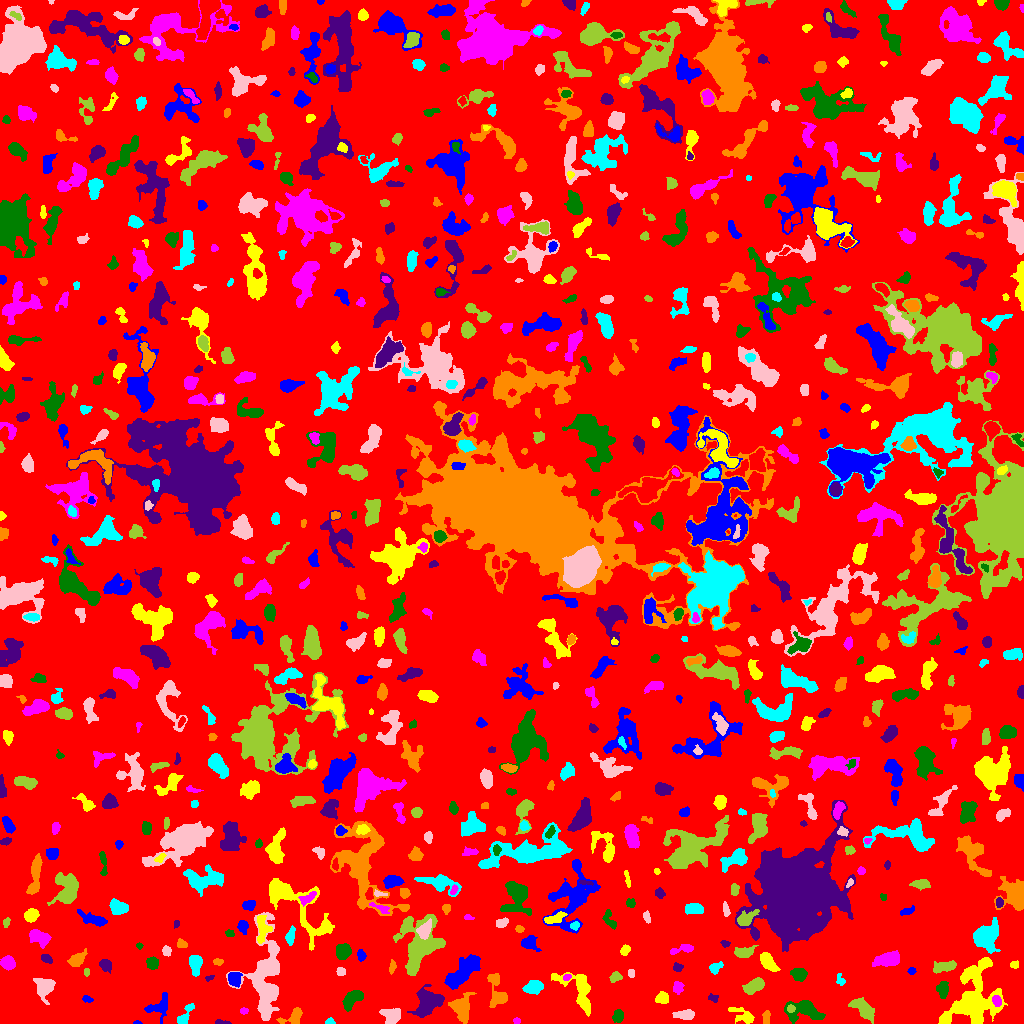

The data file committed next to this chart (first rows):
ID, X, Y, A, B, theta, total_flux, mu_max, mu_median, mu_mean, R_fwhm, R_e, R10, R90, x_start, x_end, y_start, y_end, area, greylevel
0, 513.5, 515.8, 298, 294.9, -1.371, 1241375, 11.0, 1.0, 1.612, 57.92, 222.6, 83.47, 371.3, 0, 1023, 0, 1023, 769898, 1.612
1, 136.8, 0.8036, 1.827, 0.8497, -0.05301, 56.0, 5.0, 2.0, 1.931, 1.693, 1.493, 0.5642, 2.459, 133, 142, 0, 3, 29, 6.931
2, 743.8, 7.451, 6.431, 3.018, -0.4762, 907.0, 10.0, 3.0, 3.843, 4.37, 4.442, 1.693, 7.611, 728, 754, 0, 16, 236, 6.843
3, 516.4, 2.654, 1.678, 1.562, -0.1639, 81.0, 3.0, 2.0, 1.8, 2.985, 2.111, 0.7979, 3.192, 513, 520, 0, 6, 45, 5.8
4, 618.2, 7.534, 2.938, 2.515, 1.048, 386.0, 6.0, 3.0, 2.947, 4.72, 3.432, 1.382, 5.441, 612, 623, 1, 14, 131, 6.947
5, 220.1, 0.9528, 3.138, 0.9302, -0.05651, 106.0, 5.0, 1.0, 1.767, 2.459, 1.954, 0.7979, 3.141, 215, 231, 0, 4, 60, 6.767
6, 294.2, 7.232, 5.891, 3.396, 0.5997, 671.0, 8.0, 3.0, 3.165, 5.262, 4.334, 1.693, 6.91, 276, 302, 0, 16, 212, 8.165
7, 329.9, 1.568, 2.291, 1.452, 0.003609, 206.0, 8.0, 4.0, 3.815, 2.985, 2.111, 0.7979, 3.478, 325, 335, 0, 6, 54, 7.815
8, 685.1, 9.038, 5.138, 2.198, -0.003436, 520.0, 7.0, 3.0, 2.857, 4.297, 4.068, 1.493, 6.457, 672, 694, 4, 14, 182, 6.857
9, 862.9, 14.85, 6.646, 2.975, -0.7366, 1276, 10.0, 3.0, 3.72, 6.507, 5.293, 2.034, 8.519, 848, 874, 0, 26, 343, 7.72
10, 1009, 4.255, 2.785, 2.163, 0.03714, 385.0, 8.0, 3.0, 3.667, 4.068, 3.141, 1.262, 4.886, 1002, 1015, 0, 9, 105, 8.667
11, 158.3, 16.53, 6.543, 4.322, 0.5327, 798.0, 7.0, 2.0, 2.714, 5.262, 4.918, 1.871, 8.078, 144, 167, 0, 31, 294, 6.714
12, 944.2, 3.347, 2.352, 1.76, 0.4021, 193.0, 6.0, 2.0, 2.474, 3.432, 2.585, 0.9772, 4.029, 940, 949, 0, 9, 78, 10.47
13, 243.7, 12.59, 2.059, 1.588, 0.1305, 148.0, 5.0, 3.0, 2.792, 3.29, 2.394, 0.9772, 3.568, 240, 248, 9, 16, 53, 6.792
14, 804.1, 13.75, 8.889, 4.674, -0.09442, 1592, 12.0, 3.0, 3.216, 4.918, 6.024, 2.185, 10.43, 784, 825, 0, 23, 495, 7.216
15, 428.6, 21.81, 6.725, 5.212, 0.776, 2789, 13.0, 4.0, 4.825, 7.464, 6.676, 2.706, 10.88, 407, 444, 6, 39, 578, 8.825
16, 766, 6.112, 3.567, 1.776, 1.479, 170.0, 4.0, 2.0, 1.771, 4.146, 3.141, 1.128, 4.951, 762, 770, 0, 13, 96, 5.771
17, 184.4, 7.348, 6.615, 2.237, 0.9993, 445.0, 6.0, 2.0, 2.528, 5.078, 3.989, 1.596, 6.358, 177, 194, 0, 20, 176, 6.528
18, 391.2, 7.929, 4.812, 4.043, -0.2431, 728.0, 5.0, 3.0, 2.811, 7.181, 5.352, 2.257, 7.999, 379, 400, 0, 15, 259, 6.811
19, 790.9, 14.8, 1.796, 1.652, -0.04189, 127.0, 5.0, 2.0, 2.082, 2.821, 2.257, 0.7979, 3.478, 787, 795, 11, 19, 61, 11.08
20, 920.1, 14.54, 5.538, 3.347, -0.4963, 2366, 18.0, 8.0, 7.86, 6.333, 5.262, 2.034, 8.273, 911, 933, 4, 24, 301, 10.86
21, 86.7, 24.4, 2.573, 1.556, -0.3536, 105.0, 4.0, 1.0, 1.591, 3.141, 2.523, 0.7979, 4.029, 82, 93, 21, 28, 66, 6.591
22, 662.1, 24.99, 3.047, 2.633, 0.1898, 580.0, 9.0, 4.0, 4.085, 4.26, 3.568, 1.382, 5.585, 655, 668, 20, 32, 142, 8.085
23, 996.8, 22.68, 2.724, 2.058, -1.098, 214.0, 5.0, 2.0, 2.206, 3.568, 3.038, 1.262, 4.754, 992, 1001, 17, 28, 97, 12.21
24, 352, 24.19, 6.205, 3.207, 0.7998, 1414, 8.0, 5.0, 5.105, 8.176, 5.557, 2.326, 8.176, 342, 363, 12, 33, 277, 8.105
25, 713.3, 25.29, 2.614, 1.856, -0.3375, 144.0, 4.0, 2.0, 2.0, 3.827, 2.646, 0.9772, 4.184, 708, 718, 21, 30, 72, 6.0
26, 461.1, 15.55, 5.697, 4.195, -1.355, 1948, 12.0, 4.0, 4.728, 7.114, 5.557, 2.257, 9.097, 448, 476, 0, 31, 412, 8.728
27, 533.5, 36.39, 4.372, 2.938, 0.2373, 844.0, 8.0, 3.5, 3.702, 6.024, 4.549, 1.784, 7.203, 522, 543, 29, 43, 228, 7.702
28, 44.65, 36.56, 4.576, 4.068, 1.464, 1500, 13.0, 4.0, 4.518, 5.585, 4.983, 2.034, 8.234, 33, 55, 19, 45, 332, 8.518
29, 753.5, 37, 5.543, 2.736, 0.4818, 905.0, 8.0, 3.0, 3.577, 6.206, 4.853, 1.871, 7.611, 742, 764, 29, 46, 253, 7.577
30, 194.4, 35.5, 1.452, 1.118, 0.0, 32.0, 2.0, 0.0, 0.6275, 2.764, 1.493, 0.5642, 2.523, 190, 198, 31, 38, 51, 5.627
31, 234.5, 44.62, 3.625, 3.253, -1.275, 782.0, 8.0, 4.0, 4.393, 6.232, 4.442, 1.784, 6.652, 228, 242, 36, 51, 178, 9.393
32, 974, 25.67, 16.18, 10.81, 1.357, 8876, 14.0, 5.0, 5.402, 13.1, 12.23, 4.754, 19.63, 938, 1007, 0, 66, 1643, 8.402
33, 677.8, 35.49, 2.951, 2.515, -1.514, 420.0, 7.0, 3.0, 3.59, 4.146, 3.432, 1.382, 5.382, 673, 684, 29, 42, 117, 6.59
34, 943.2, 34.24, 3.917, 2.336, 1.54, 347.0, 6.0, 2.0, 2.006, 4.37, 3.656, 1.382, 5.781, 936, 948, 25, 42, 173, 8.006
35, 209.5, 45.74, 2.229, 1.185, 0.2557, 93.0, 5.0, 2.0, 2.067, 2.185, 1.871, 0.5642, 3.141, 205, 214, 42, 48, 45, 6.067
36, 496.6, 30.94, 9.933, 4.046, -1.398, 982.0, 6.0, 3.0, 2.743, 7.939, 5.917, 2.394, 9.097, 487, 507, 16, 50, 358, 6.743
37, 840.2, 43.28, 3.256, 2.05, -1.26, 236.0, 5.0, 3.0, 2.914, 4.184, 3.141, 1.262, 4.618, 836, 845, 38, 50, 81, 5.914
38, 630.8, 50.12, 1.808, 1.293, -1.216, 33.0, 2.0, 1.0, 0.5789, 3.09, 2.034, 0.5642, 2.877, 628, 634, 46, 54, 57, 5.579
39, 86.36, 51.45, 2.257, 1.282, -1.561, 85.0, 3.0, 2.0, 1.848, 2.764, 2.111, 0.7979, 3.385, 84, 89, 47, 55, 46, 5.848
40, 295.4, 45.28, 6.605, 2.526, -0.1976, 1363, 9.0, 5.0, 4.868, 6.84, 5.232, 2.185, 7.979, 282, 308, 39, 52, 280, 9.868
41, 462.3, 50.85, 10.88, 4.165, 0.7947, 2823, 11.0, 4.0, 4.411, 7.024, 8.019, 2.877, 12.69, 444, 480, 34, 69, 640, 7.411
42, 579.5, 32.28, 13.28, 6.471, -0.9555, 1619, 8.0, 3.0, 2.721, 7.878, 7.399, 2.821, 11.55, 551, 590, 7, 51, 595, 6.721
43, 567.4, 46.26, 1.73, 1.316, 0.09371, 80.0, 5.0, 1.0, 1.538, 1.871, 1.784, 0.5642, 3.09, 563, 571, 43, 49, 52, 8.538
44, 798.7, 49.66, 3.473, 2.926, -0.1513, 878.0, 10.0, 5.0, 4.746, 5.47, 4.068, 1.596, 6.433, 790, 807, 42, 55, 185, 8.746
45, 105.3, 58.54, 3.082, 2.454, -0.6701, 465.0, 8.0, 3.0, 3.37, 4.222, 3.385, 1.262, 5.585, 99, 111, 50, 64, 138, 7.37
46, 392.1, 56.93, 3.199, 1.558, 1.417, 144.0, 4.0, 2.0, 1.8, 3.827, 2.764, 0.9772, 4.406, 389, 396, 49, 64, 80, 5.8
47, 715.1, 55.38, 2.942, 2.175, 0.7017, 441.0, 12.0, 2.5, 3.615, 3.192, 2.932, 1.128, 5.109, 709, 723, 49, 62, 122, 7.615
48, 340.1, 51.85, 2.061, 2.001, 1.496, 276.0, 8.0, 4.0, 3.73, 3.613, 2.523, 0.9772, 3.868, 336, 345, 48, 56, 74, 7.73
49, 615.5, 46.27, 2.821, 2.122, 0.2293, 346.0, 8.0, 3.0, 3.234, 3.742, 2.985, 1.128, 4.82, 609, 622, 41, 52, 107, 7.234
50, 599.2, 59.5, 2.291, 1.344, -0.0, 48.0, 2.0, 1.0, 0.9231, 3.568, 2.185, 0.7979, 3.338, 596, 601, 55, 64, 52, 5.923
51, 911.5, 52.32, 1.934, 1.699, 0.06331, 140.0, 4.0, 3.0, 2.545, 3.742, 2.394, 0.9772, 3.568, 907, 916, 49, 56, 55, 6.545
52, 767.3, 61.97, 5.159, 2.68, -0.8959, 777.0, 9.0, 3.0, 3.198, 4.406, 4.549, 1.693, 7.378, 760, 780, 52, 71, 243, 7.198
53, 889.1, 64.26, 6.54, 3.006, 0.2077, 1511, 12.0, 4.0, 4.51, 6.024, 5.352, 2.034, 8.575, 872, 899, 57, 73, 335, 9.51
54, 152.1, 60.25, 2.73, 2.623, -0.3865, 667.0, 11.0, 4.0, 4.799, 4.222, 3.432, 1.382, 5.441, 146, 158, 54, 67, 139, 8.799
55, 677.9, 56.26, 2.058, 1.517, -0.2878, 91.0, 4.0, 1.0, 1.152, 2.932, 2.257, 0.7979, 3.613, 673, 683, 52, 61, 79, 6.152
56, 218, 61.79, 2.372, 1.496, -0.009085, 190.0, 7.0, 2.0, 2.923, 2.585, 2.326, 0.7979, 3.827, 213, 223, 58, 65, 65, 6.923
57, 195.4, 60.21, 4.516, 2.67, -1.536, 1265, 16.0, 5.0, 5.597, 4.583, 4.146, 1.596, 6.956, 189, 202, 47, 68, 226, 9.597
58, 265.8, 44.09, 22.62, 7.72, 1.544, 8922, 21.0, 5.0, 5.555, 6.676, 11.62, 3.989, 19.38, 226, 279, 3, 111, 1606, 8.555
59, 945.4, 57.18, 6.043, 2.29, 0.2003, 623.0, 6.0, 2.0, 2.794, 5.944, 4.442, 1.784, 7.047, 933, 956, 50, 63, 223, 6.794
... 764 more rows
